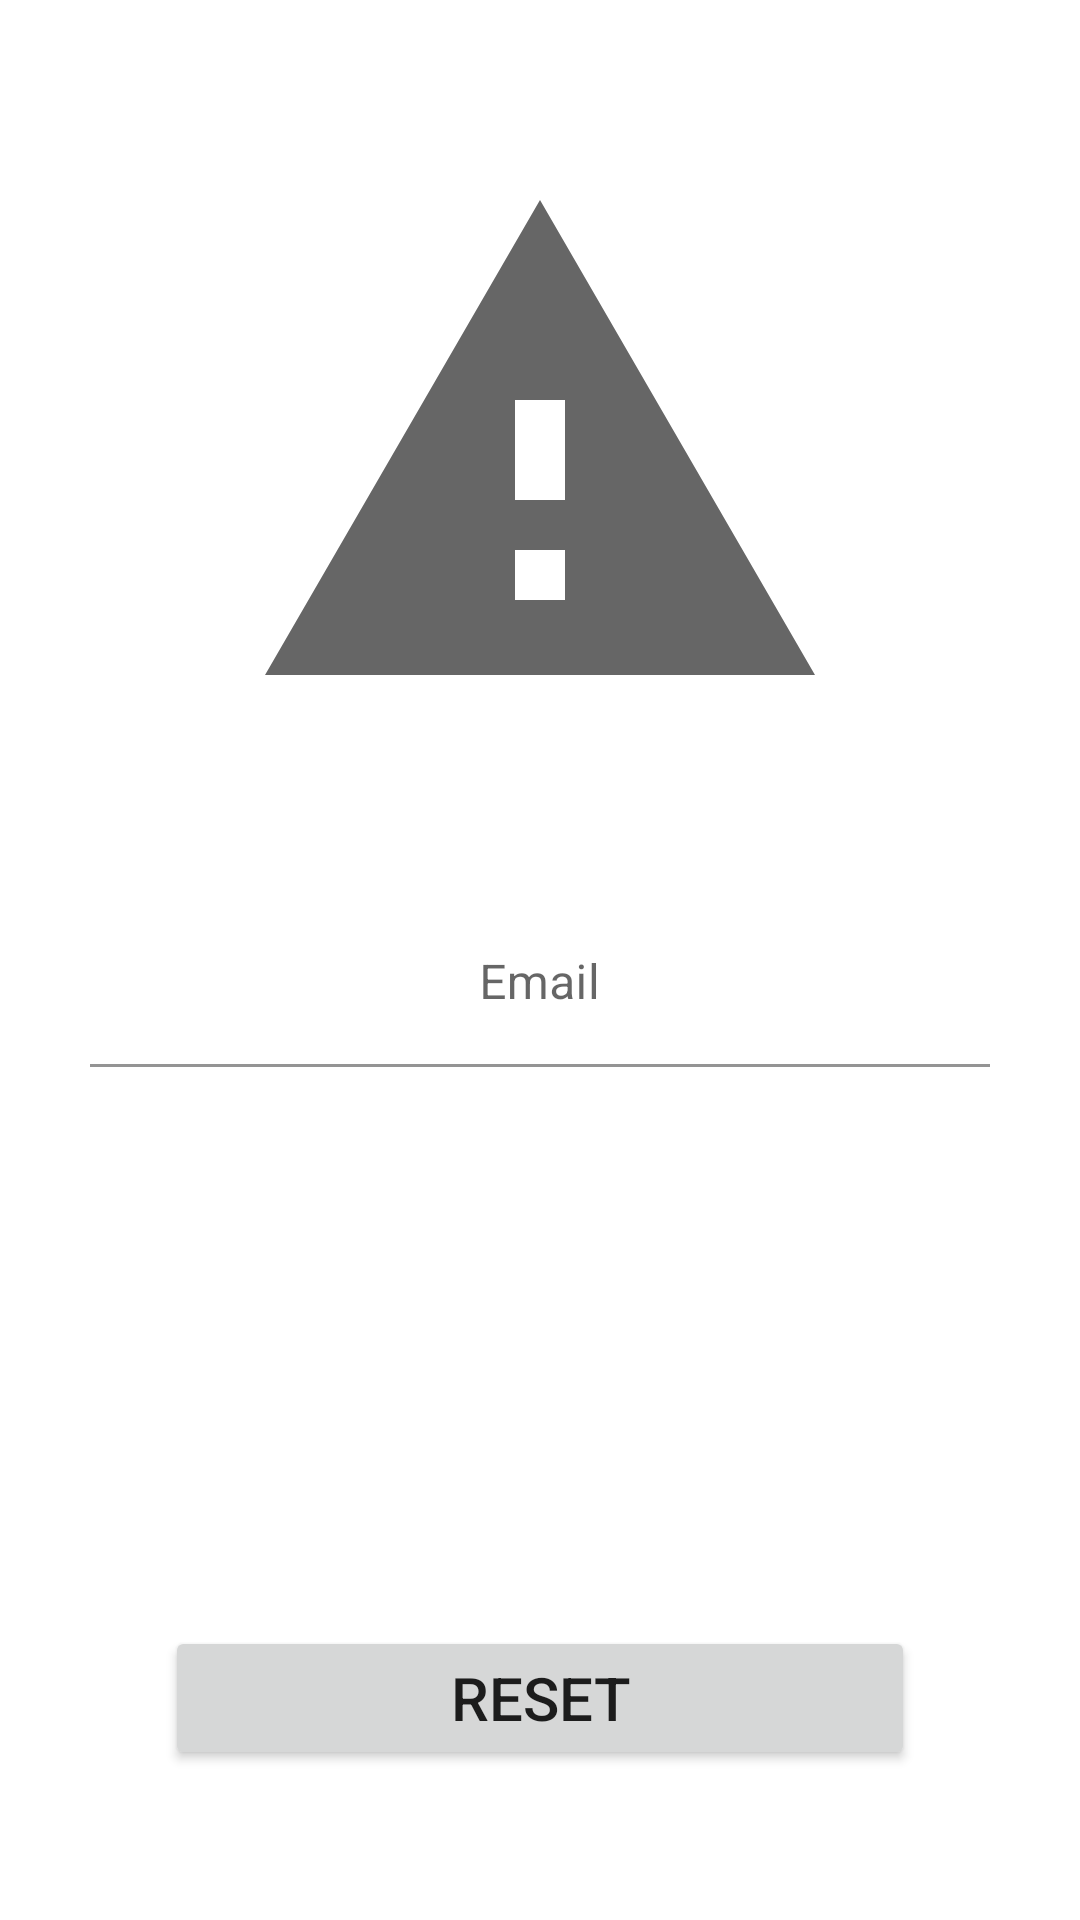

Android layout source for this screen:
<!-- AndroidManifest.xml: activity theme Theme.Main -->
<!-- res/layout/activity_forget.xml -->
<?xml version="1.0" encoding="utf-8"?>
<androidx.constraintlayout.widget.ConstraintLayout xmlns:android="http://schemas.android.com/apk/res/android"
    xmlns:app="http://schemas.android.com/apk/res-auto"
    xmlns:tools="http://schemas.android.com/tools"
    android:layout_width="match_parent"
    android:layout_height="match_parent"
    tools:context=".ForgetActivity">

    <ImageView
        android:id="@+id/imageView2"
        android:layout_width="200dp"
        android:layout_height="200dp"
        android:layout_marginTop="50dp"
        app:layout_constraintEnd_toEndOf="parent"
        app:layout_constraintHorizontal_bias="0.5"
        app:layout_constraintStart_toStartOf="parent"
        app:layout_constraintTop_toTopOf="parent"
        app:srcCompat="?android:attr/alertDialogIcon" />

    <com.google.android.material.textfield.TextInputLayout
        android:layout_width="match_parent"
        android:layout_height="wrap_content"
        android:layout_marginTop="50dp"
        android:gravity="center"
        app:layout_constraintEnd_toEndOf="parent"
        app:layout_constraintStart_toStartOf="parent"
        app:layout_constraintTop_toBottomOf="@+id/imageView2">

        <com.google.android.material.textfield.TextInputEditText
            android:id="@+id/editTextForget"
            android:layout_width="300dp"
            android:layout_height="wrap_content"
            android:background="@color/white"
            android:gravity="center"
            android:hint="Email" />
    </com.google.android.material.textfield.TextInputLayout>

    <Button
        android:id="@+id/buttonForget"
        android:layout_width="250dp"
        android:layout_height="wrap_content"
        android:layout_marginBottom="50dp"
        android:text="Reset"
        android:textSize="20sp"
        app:layout_constraintBottom_toBottomOf="parent"
        app:layout_constraintEnd_toEndOf="parent"
        app:layout_constraintHorizontal_bias="0.5"
        app:layout_constraintStart_toStartOf="parent" />
</androidx.constraintlayout.widget.ConstraintLayout>
<!-- resources referenced by this layout -->
<resources>
  <style name="Theme.Main" parent="Theme.MaterialComponents.DayNight.DarkActionBar">
      
          <item name="colorPrimary">@color/purple_500</item>
          <item name="colorPrimaryVariant">@color/purple_700</item>
          <item name="colorOnPrimary">@color/white</item>
      
          <item name="colorSecondary">@color/teal_200</item>
          <item name="colorSecondaryVariant">@color/teal_700</item>
          <item name="colorOnSecondary">@color/black</item>
      
          <item name="android:statusBarColor">?attr/colorPrimaryVariant</item>
      
      </style>
  <!-- not gathered from this repository: default colours our renderer supplied (Android Studio template values) -->
  <color name="purple_500">#FF6200EE</color>
  <color name="purple_700">#FF3700B3</color>
  <color name="teal_200">#FF03DAC5</color>
  <color name="teal_700">#FF018786</color>
  <color name="black">#FF000000</color>
  <color name="white">#FFFFFFFF</color>
</resources>
